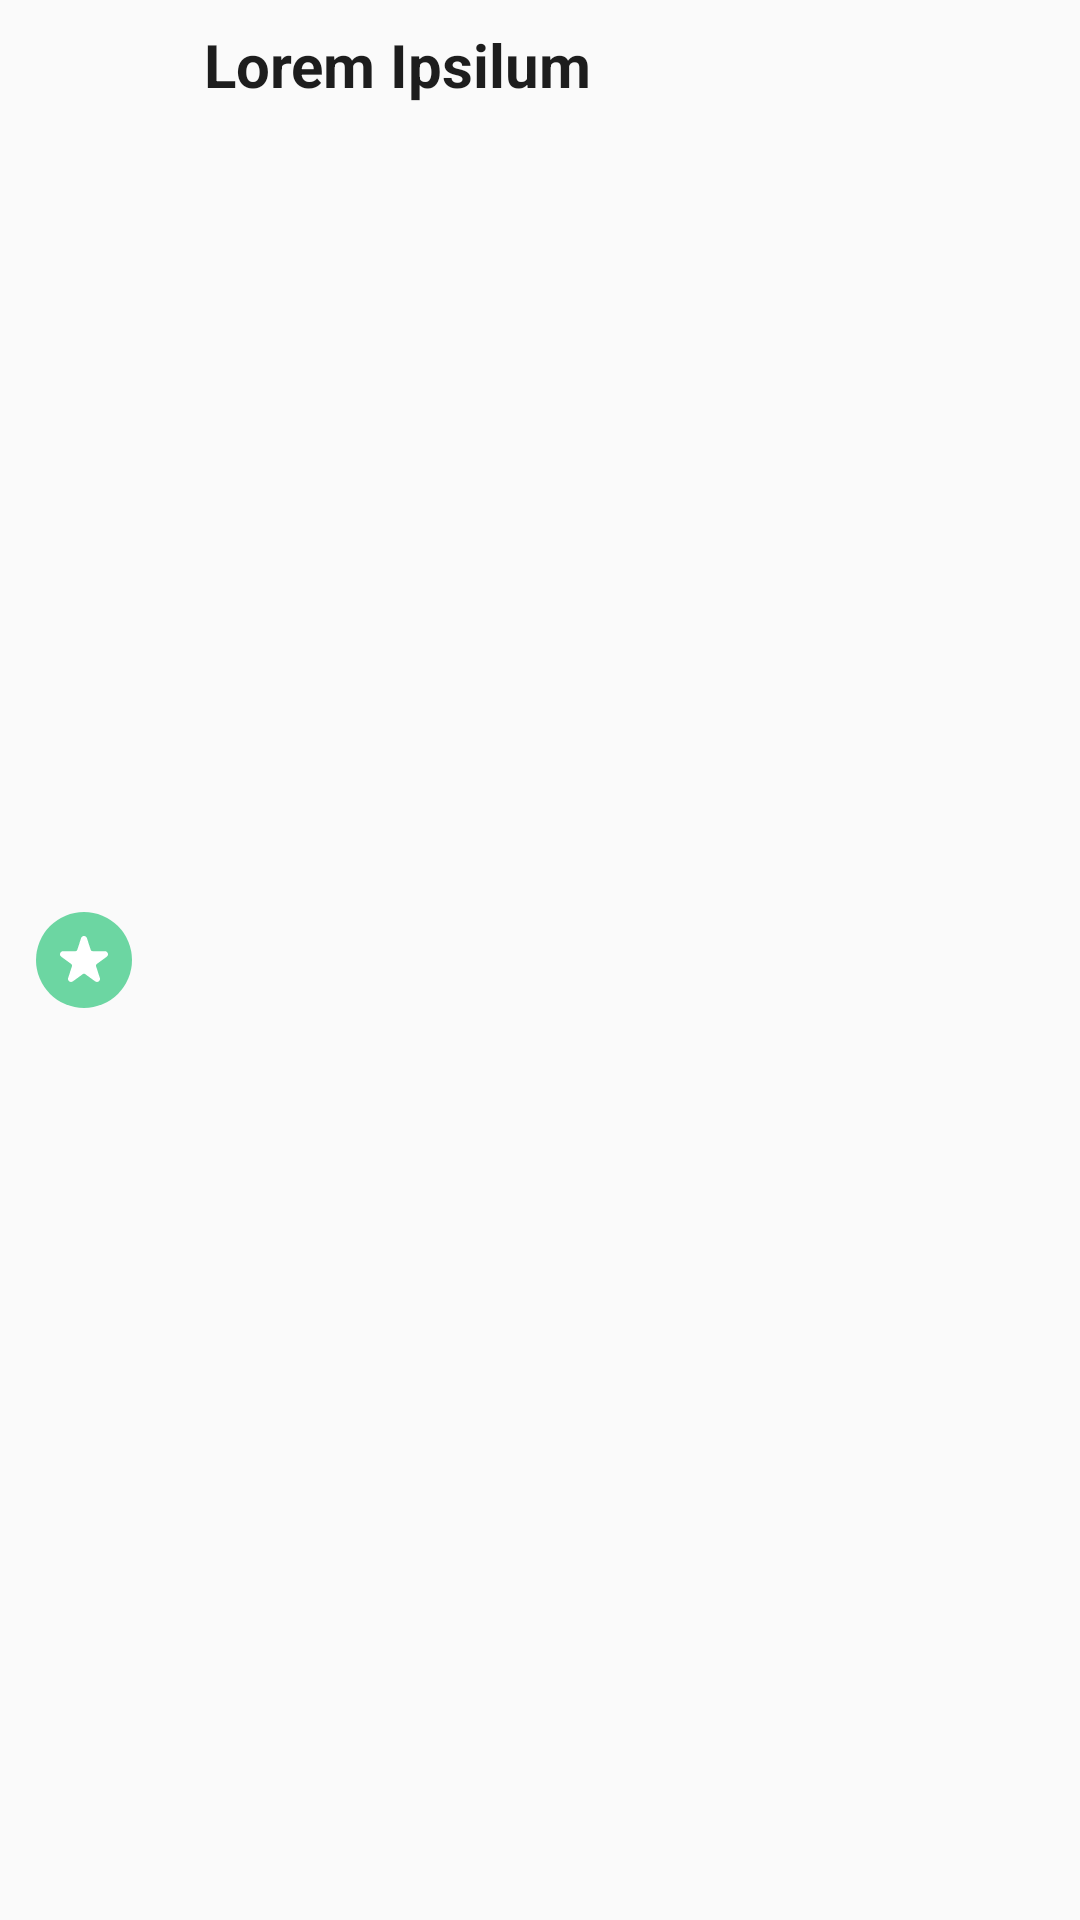

The Android layout XML behind this screen, and the referenced resources:
<!-- AndroidManifest.xml: application theme AppTheme -->
<!-- res/layout/card_course_task_header.xml -->
<?xml version="1.0" encoding="utf-8"?>
<androidx.constraintlayout.widget.ConstraintLayout xmlns:android="http://schemas.android.com/apk/res/android"
    xmlns:app="http://schemas.android.com/apk/res-auto"
    xmlns:tools="http://schemas.android.com/tools"
    android:orientation="vertical" android:layout_width="match_parent"
    android:layout_height="wrap_content">

    <ImageView
        android:id="@+id/task_header_icon"
        android:layout_width="@dimen/icon_size"
        android:layout_height="@dimen/icon_size"
        android:layout_marginStart="@dimen/course_task_header_margin"
        android:layout_marginTop="@dimen/margin_small"
        android:layout_marginBottom="@dimen/margin_small"
        android:src="@drawable/ic_event_special"
        app:layout_constraintBottom_toBottomOf="parent"
        app:layout_constraintStart_toStartOf="parent"
        app:layout_constraintTop_toTopOf="parent" />

    <TextView
        android:id="@+id/task_header_title"
        style="@style/Tinkoff.Text.Card.Header"
        android:layout_width="0dp"
        android:layout_height="wrap_content"
        android:layout_marginStart="@dimen/course_task_title_margin"
        android:layout_marginTop="@dimen/margin_small"
        android:layout_marginEnd="@dimen/margin_medium"
        android:text="@string/placeholder_2x"
        app:layout_constraintEnd_toEndOf="parent"
        app:layout_constraintStart_toEndOf="@+id/task_header_icon"
        app:layout_constraintTop_toTopOf="parent" />

    
</androidx.constraintlayout.widget.ConstraintLayout>
<!-- resources referenced by this layout -->
<resources>
  <dimen name="course_task_header_margin">12dp</dimen>
  <dimen name="course_task_title_margin">24dp</dimen>
  <dimen name="icon_size">32dp</dimen>
  <dimen name="margin_medium">16dp</dimen>
  <dimen name="margin_small">8dp</dimen>
  <!-- drawable ic_event_special (drawable) -->
  <vector android:height="24dp" android:viewportHeight="40"
      android:viewportWidth="40" android:width="24dp" xmlns:android="http://schemas.android.com/apk/res/android">
      <path android:fillColor="#6CD6A2" android:fillType="evenOdd" android:pathData="M20,20m-20,0a20,20 0,1 1,40 0a20,20 0,1 1,-40 0"/>
      <path android:fillColor="#FFF" android:fillType="evenOdd" android:pathData="M21.211,10.88l1.577,4.852a0.877,0.877 0,0 0,0.834 0.606h5.102c1.234,0 1.747,1.58 0.748,2.304l-4.127,2.999a0.877,0.877 0,0 0,-0.319 0.98l1.577,4.853c0.381,1.173 -0.962,2.149 -1.96,1.424l-4.107,-2.984a0.912,0.912 0,0 0,-1.072 0l-4.107,2.984c-0.998,0.725 -2.341,-0.25 -1.96,-1.424l1.577,-4.852a0.877,0.877 0,0 0,-0.32 -0.981l-4.127,-2.999c-0.998,-0.725 -0.485,-2.304 0.749,-2.304h5.102c0.38,0 0.717,-0.245 0.834,-0.606l1.577,-4.852c0.381,-1.173 2.041,-1.173 2.422,0"/>
  </vector>
  <string name="placeholder_2x" translatable="false">Lorem Ipsilum</string>
  <style name="Tinkoff.Text.Card.Header" parent="TextAppearance.AppCompat">
          <item name="android:textSize">20sp</item>
          <item name="android:textColor">@color/text_dark</item>
          <item name="android:textStyle">bold</item>
      </style>
  <style name="AppTheme" parent="Theme.AppCompat.Light.DarkActionBar">
          
          <item name="colorPrimary">@color/login_activity_background</item>
          <item name="colorPrimaryDark">@color/login_activity_background</item>
          <item name="colorAccent">@color/colorAccent</item>
          <item name="android:windowContentTransitions">true</item>
      </style>
  <color name="text_dark">#1D1D1D</color>
  <color name="login_activity_background">#3e4757</color>
  <color name="colorAccent">#D81B60</color>
</resources>
